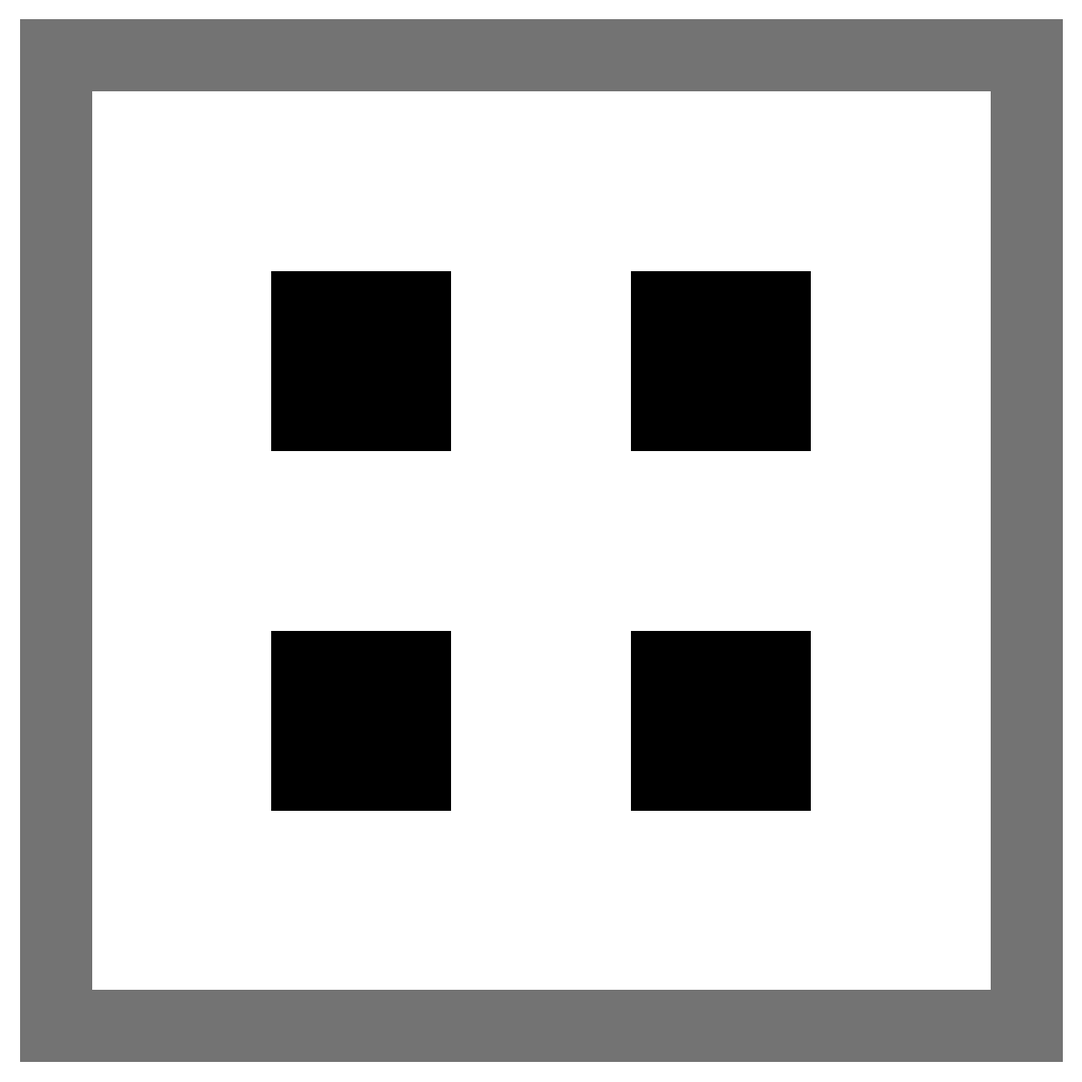

Here is the Python script that generated this plot: (Note: this script raises an exception after producing the figure.)
import itertools, random
import matplotlib
matplotlib.use("Agg")
import matplotlib.pyplot as plt
from matplotlib.patches import Rectangle

# ======== SMALL TEST ARENA: 1 sheet of A3, GRAY BORDER ========
INTERIOR_M   = 0.25       # 25 cm
BORDER_M     = 0.02       # 2 cm border
BORDER_GRAY  = 0.45       # 0=black, 1=white; ~45% gray gives a clear mid-range IR reading
GRID_N       = 5           # 5x5 grid
N_BLACK      = 4           # 4 black tiles
SEED         = 0
M_TO_IN      = 39.3701
MARGIN_M     = 0.003
# ===============================================================

tile = INTERIOR_M / GRID_N

edges = set()
for i in range(GRID_N):
    edges.update([(0,i),(GRID_N-1,i),(i,0),(i,GRID_N-1)])
all_cells = list(itertools.product(range(GRID_N), range(GRID_N)))
black_cells = set(random.Random(SEED).sample(
    [c for c in all_cells if c not in edges], N_BLACK))

outer = INTERIOR_M + 2 * BORDER_M
fig_side = outer + 2 * MARGIN_M

fig = plt.figure(figsize=(fig_side * M_TO_IN, fig_side * M_TO_IN))
ax = fig.add_axes([0, 0, 1, 1])
ax.set_xlim(0, fig_side)
ax.set_ylim(0, fig_side)
ax.set_aspect("equal")
ax.axis("off")
fig.patch.set_facecolor('white')

o = MARGIN_M
# Gray border ring
gray = str(BORDER_GRAY)
ax.add_patch(Rectangle((o, o), outer, outer, fc=gray, ec="none"))
# White interior
ax.add_patch(Rectangle((o+BORDER_M, o+BORDER_M), INTERIOR_M, INTERIOR_M, fc="white", ec="none"))
# Black tiles
ix0 = o + BORDER_M
for (r, c) in black_cells:
    x = ix0 + c * tile
    y = ix0 + (GRID_N - 1 - r) * tile
    ax.add_patch(Rectangle((x, y), tile, tile, fc="black", ec="none"))

fig.savefig("/home/claude/arena_gray.pdf")
fig.savefig("/home/claude/arena_gray.png", dpi=200)
plt.close(fig)

total_cm = outer * 100
print(f"=== Arena spec ===")
print(f"Total: {total_cm:.0f} cm x {total_cm:.0f} cm")
print(f"Interior: {INTERIOR_M*100:.0f} cm, Border: {BORDER_M*100:.0f} cm (gray={BORDER_GRAY})")
print(f"Tiles: {GRID_N}x{GRID_N} @ {tile*100:.1f} cm each")
print(f"Black tiles: {N_BLACK}")
print(f"\nLayout (X=black):")
for r in range(GRID_N):
    print(" ".join("X" if (r,c) in black_cells else "." for c in range(GRID_N)))
